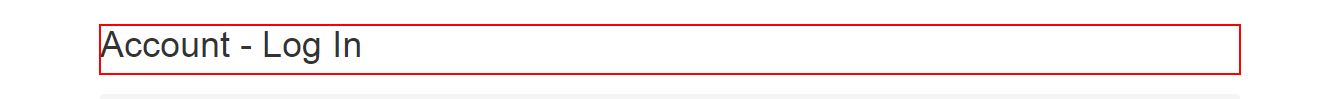
Task: UiPath_REFrameWork Template
Workflow: System1_login

Step 1: find the heading in window 'ACME System 1 - Account - Log In' (chrome.exe)

Step 2 [then]: type [system1UserName] into the text box 'email' (no picture)

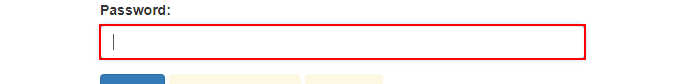
Step 3: type a value into the text box 'password'

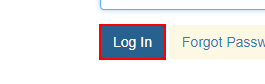
Step 4: click on the button
